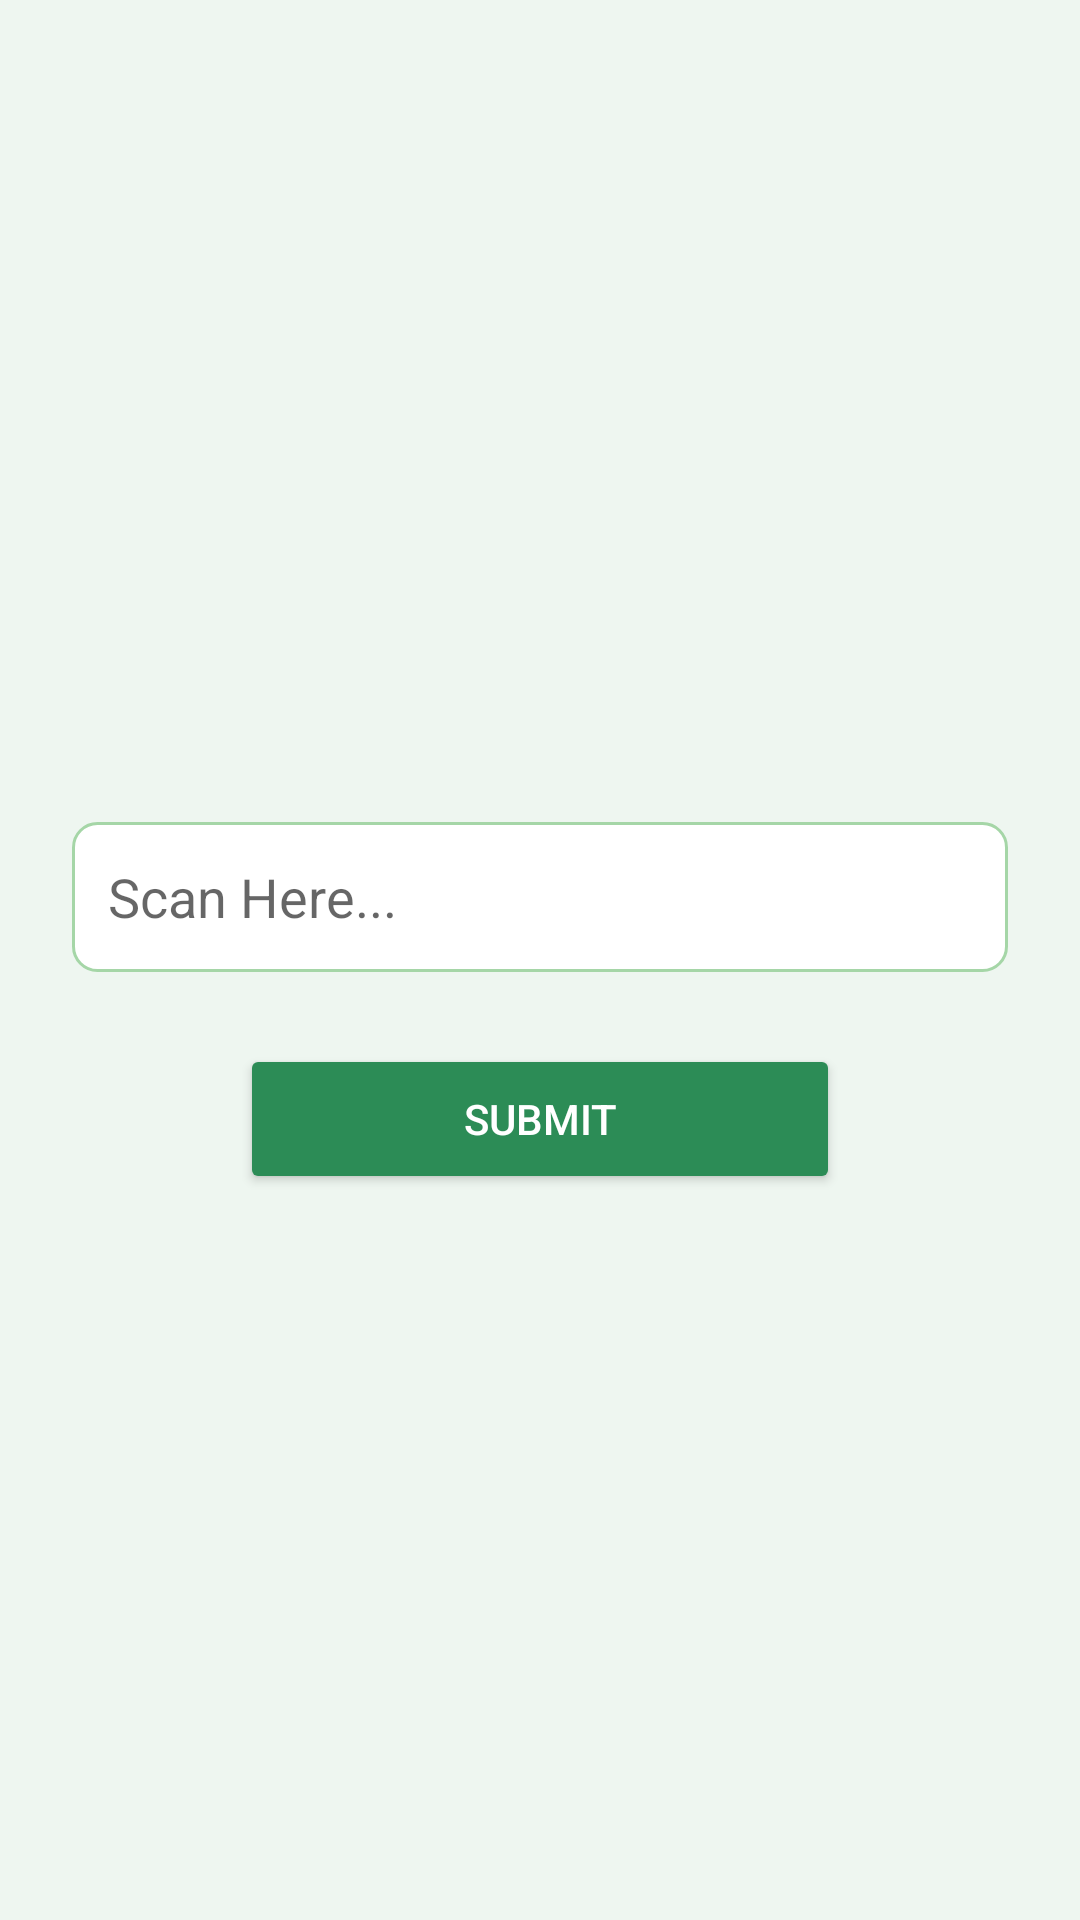

This screen was rendered from an Android layout file. Write that file and the resources it references.
<!-- AndroidManifest.xml: application theme Theme.YourApp -->
<!-- res/layout/activity_wip_scan.xml -->
<?xml version="1.0" encoding="utf-8"?>
<LinearLayout xmlns:android="http://schemas.android.com/apk/res/android"
    android:orientation="vertical"
    android:gravity="center"
    android:padding="24dp"
    android:background="#eef6f0"
    android:layout_width="match_parent"
    android:layout_height="match_parent">

    <TextView
        android:text="WIP QR Scan"
        android:textSize="24sp"
        android:textColor="#144d29"
        android:textStyle="bold"
        android:layout_marginBottom="24dp"
        android:layout_height="8dp"
        android:layout_width="12dp"/>

    <EditText
        android:id="@+id/etQr"
        android:hint="Scan Here..."
        android:inputType="text"
        android:layout_width="match_parent"
        android:layout_height="50dp"
        android:background="@drawable/edittext_bg"
        android:padding="12dp"
        android:textSize="18sp"/>

    <Button
        android:id="@+id/btnSubmit"
        android:text="Submit"
        android:layout_width="200dp"
        android:layout_height="50dp"
        android:backgroundTint="#2c8c56"
        android:textColor="#fff"
        android:layout_marginTop="24dp"/>

</LinearLayout>
<!-- resources referenced by this layout -->
<resources>
  <!-- drawable edittext_bg (drawable) -->
  <shape xmlns:android="http://schemas.android.com/apk/res/android"
      android:shape="rectangle">
      <solid android:color="#FFFFFF" />
      <stroke android:width="1dp" android:color="#A5D6A7" />
      <corners android:radius="8dp" />
      <padding android:left="8dp" android:right="8dp" android:top="6dp" android:bottom="6dp"/>
  </shape>
  <style name="Theme.YourApp" parent="Theme.MaterialComponents.DayNight.NoActionBar">
          
          <item name="colorPrimary">@color/teal_700</item>
          <item name="colorPrimaryVariant">@color/teal_200</item>
          <item name="colorOnPrimary">@android:color/white</item>
  
          
          <item name="colorSecondary">@color/purple_500</item>
          <item name="colorSecondaryVariant">@color/purple_700</item>
          <item name="colorOnSecondary">@android:color/white</item>
  
          
          <item name="android:colorBackground">@color/white</item>
          <item name="colorSurface">@color/white</item>
          <item name="colorOnSurface">@android:color/black</item>
  
          
          <item name="android:statusBarColor">?attr/colorPrimaryVariant</item>
  
  
  
  
  
      </style>
  <color name="teal_700">#018786</color>
  <color name="teal_200">#03DAC5</color>
  <color name="purple_500">#6200EE</color>
  <color name="purple_700">#3700B3</color>
  <color name="white">#FFFFFF</color>
</resources>
